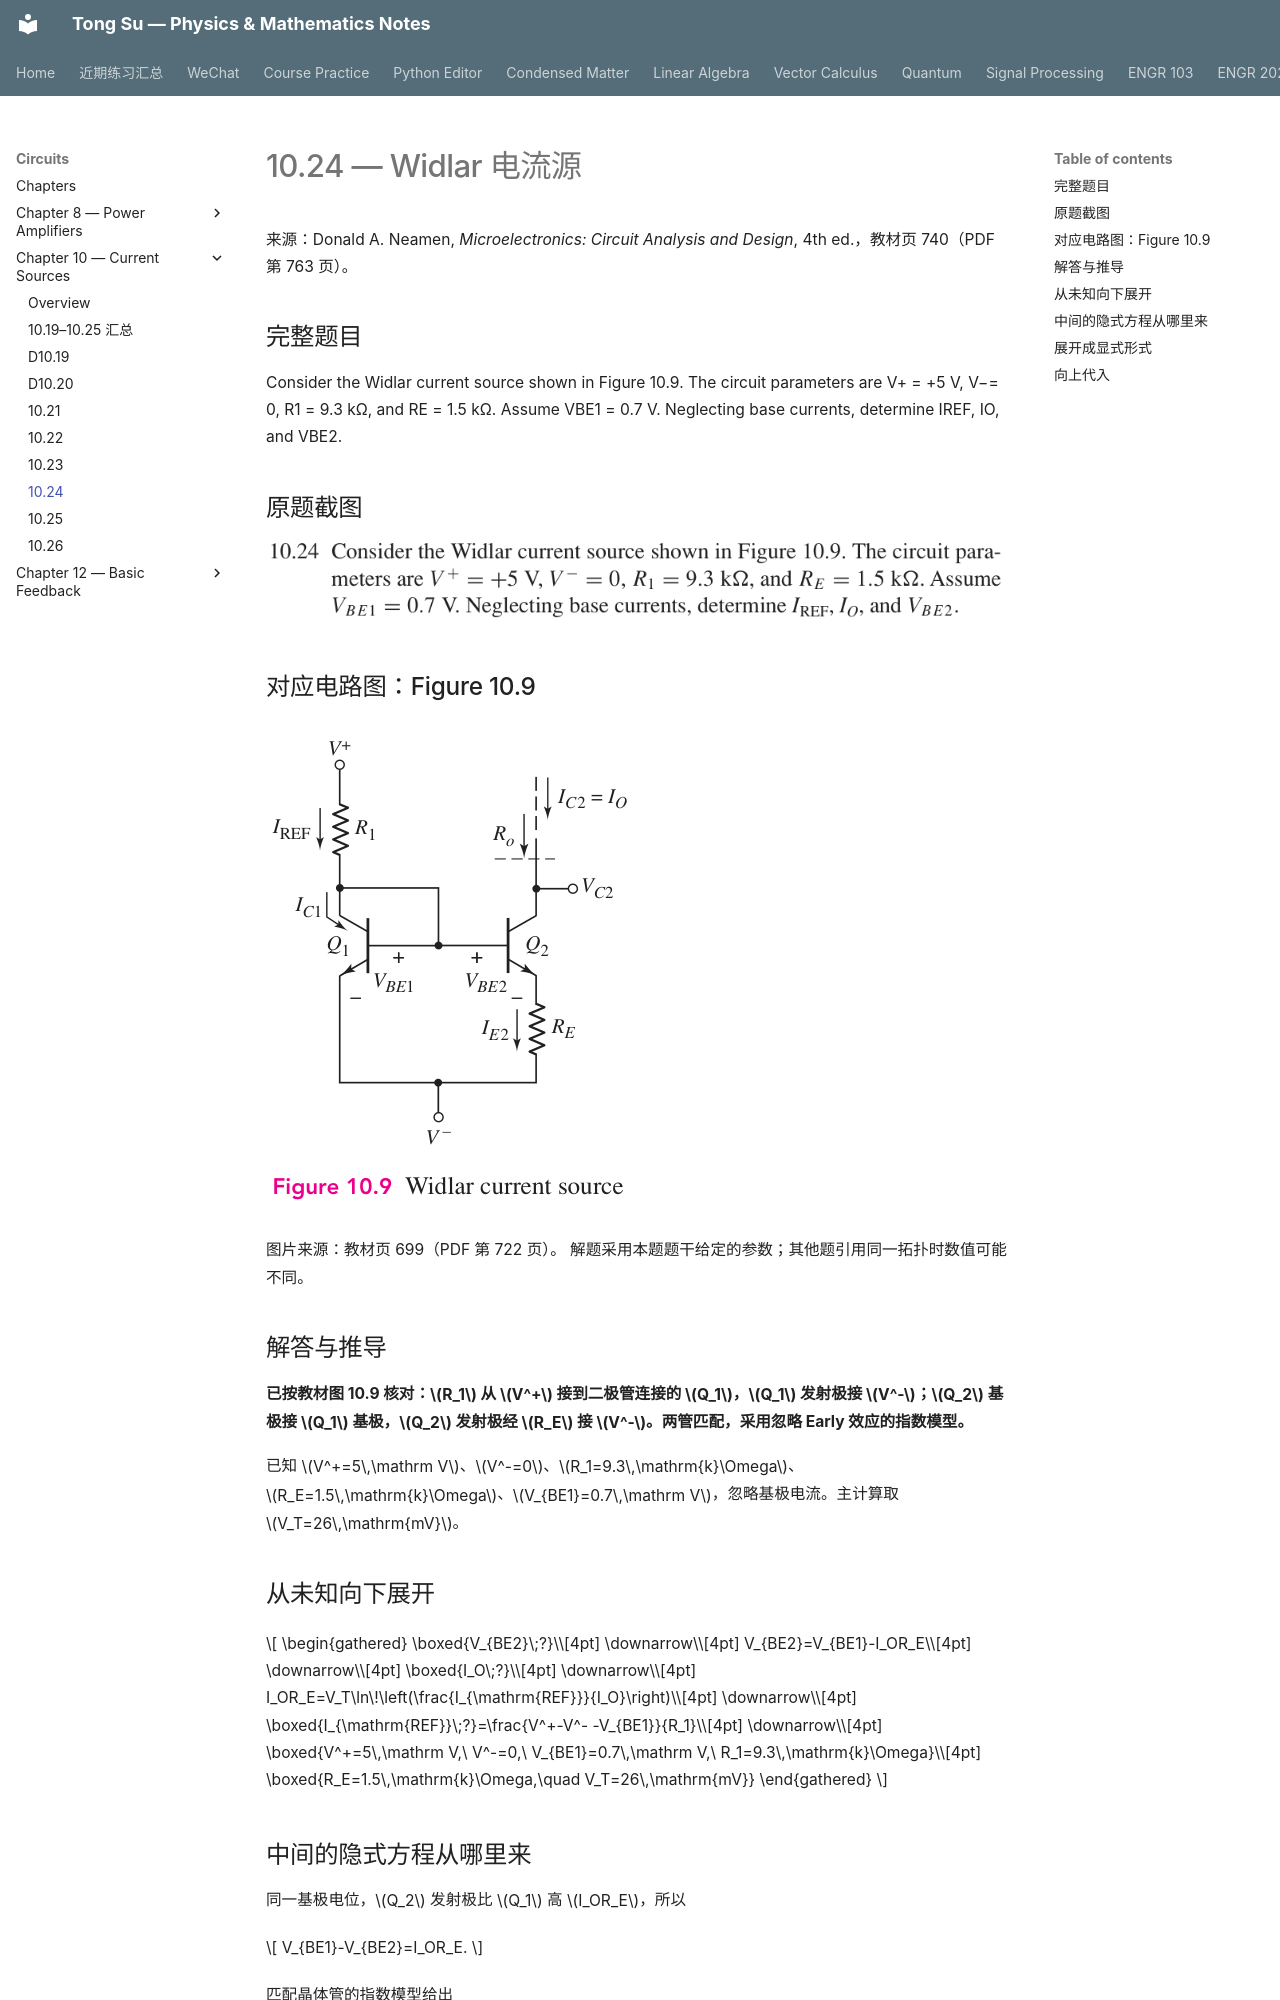

repository: OutisNemosseus/zhihu-physics-notes · page: circuits/current-sources/10-24/index.html · generator: mkdocs

# 10.24 — Widlar 电流源

来源：Donald A. Neamen, *Microelectronics: Circuit Analysis and Design*, 4th ed.，教材页 740（PDF 第 763 页）。

## 完整题目

Consider the Widlar current source shown in Figure 10.9. The circuit parameters are V+ = +5 V, V−= 0, R1 = 9.3 kΩ, and RE = 1.5 kΩ. Assume VBE1 = 0.7 V. Neglecting base currents, determine IREF, IO, and VBE2.

## 原题截图

![题目 10.24 原文](../../assets/images/ch10/problem-10-24.webp)

## 对应电路图：Figure 10.9

![Figure 10.9](../../assets/images/ch10/fig-10-9.webp)

图片来源：教材页 699（PDF 第 722 页）。 解题采用本题题干给定的参数；其他题引用同一拓扑时数值可能不同。

## 解答与推导

**已按教材图 10.9 核对：$R_1$ 从 $V^+$ 接到二极管连接的 $Q_1$，$Q_1$ 发射极接 $V^-$；$Q_2$ 基极接 $Q_1$ 基极，$Q_2$ 发射极经 $R_E$ 接 $V^-$。两管匹配，采用忽略 Early 效应的指数模型。**

已知 $V^+=5\,\mathrm V$、$V^-=0$、$R_1=9.3\,\mathrm{k}\Omega$、$R_E=1.5\,\mathrm{k}\Omega$、$V_{BE1}=0.7\,\mathrm V$，忽略基极电流。主计算取 $V_T=26\,\mathrm{mV}$。

## 从未知向下展开

$$
\begin{gathered}
\boxed{V_{BE2}\;?}\\[4pt]
\downarrow\\[4pt]
V_{BE2}=V_{BE1}-I_OR_E\\[4pt]
\downarrow\\[4pt]
\boxed{I_O\;?}\\[4pt]
\downarrow\\[4pt]
I_OR_E=V_T\ln\!\left(\frac{I_{\mathrm{REF}}}{I_O}\right)\\[4pt]
\downarrow\\[4pt]
\boxed{I_{\mathrm{REF}}\;?}=\frac{V^+-V^- -V_{BE1}}{R_1}\\[4pt]
\downarrow\\[4pt]
\boxed{V^+=5\,\mathrm V,\ V^-=0,\ V_{BE1}=0.7\,\mathrm V,\ R_1=9.3\,\mathrm{k}\Omega}\\[4pt]
\boxed{R_E=1.5\,\mathrm{k}\Omega,\quad V_T=26\,\mathrm{mV}}
\end{gathered}
$$

## 中间的隐式方程从哪里来

同一基极电位，$Q_2$ 发射极比 $Q_1$ 高 $I_OR_E$，所以

$$
V_{BE1}-V_{BE2}=I_OR_E.
$$

匹配晶体管的指数模型给出

$$
\frac{I_{\mathrm{REF}}}{I_O}
=\frac{I_Se^{V_{BE1}/V_T}}{I_Se^{V_{BE2}/V_T}}
=e^{(V_{BE1}-V_{BE2})/V_T}.
$$

联立即得到依赖图中的方程。它包含待求量 $I_O$，因此这一层需要解方程，不能直接当作已知量代入。
